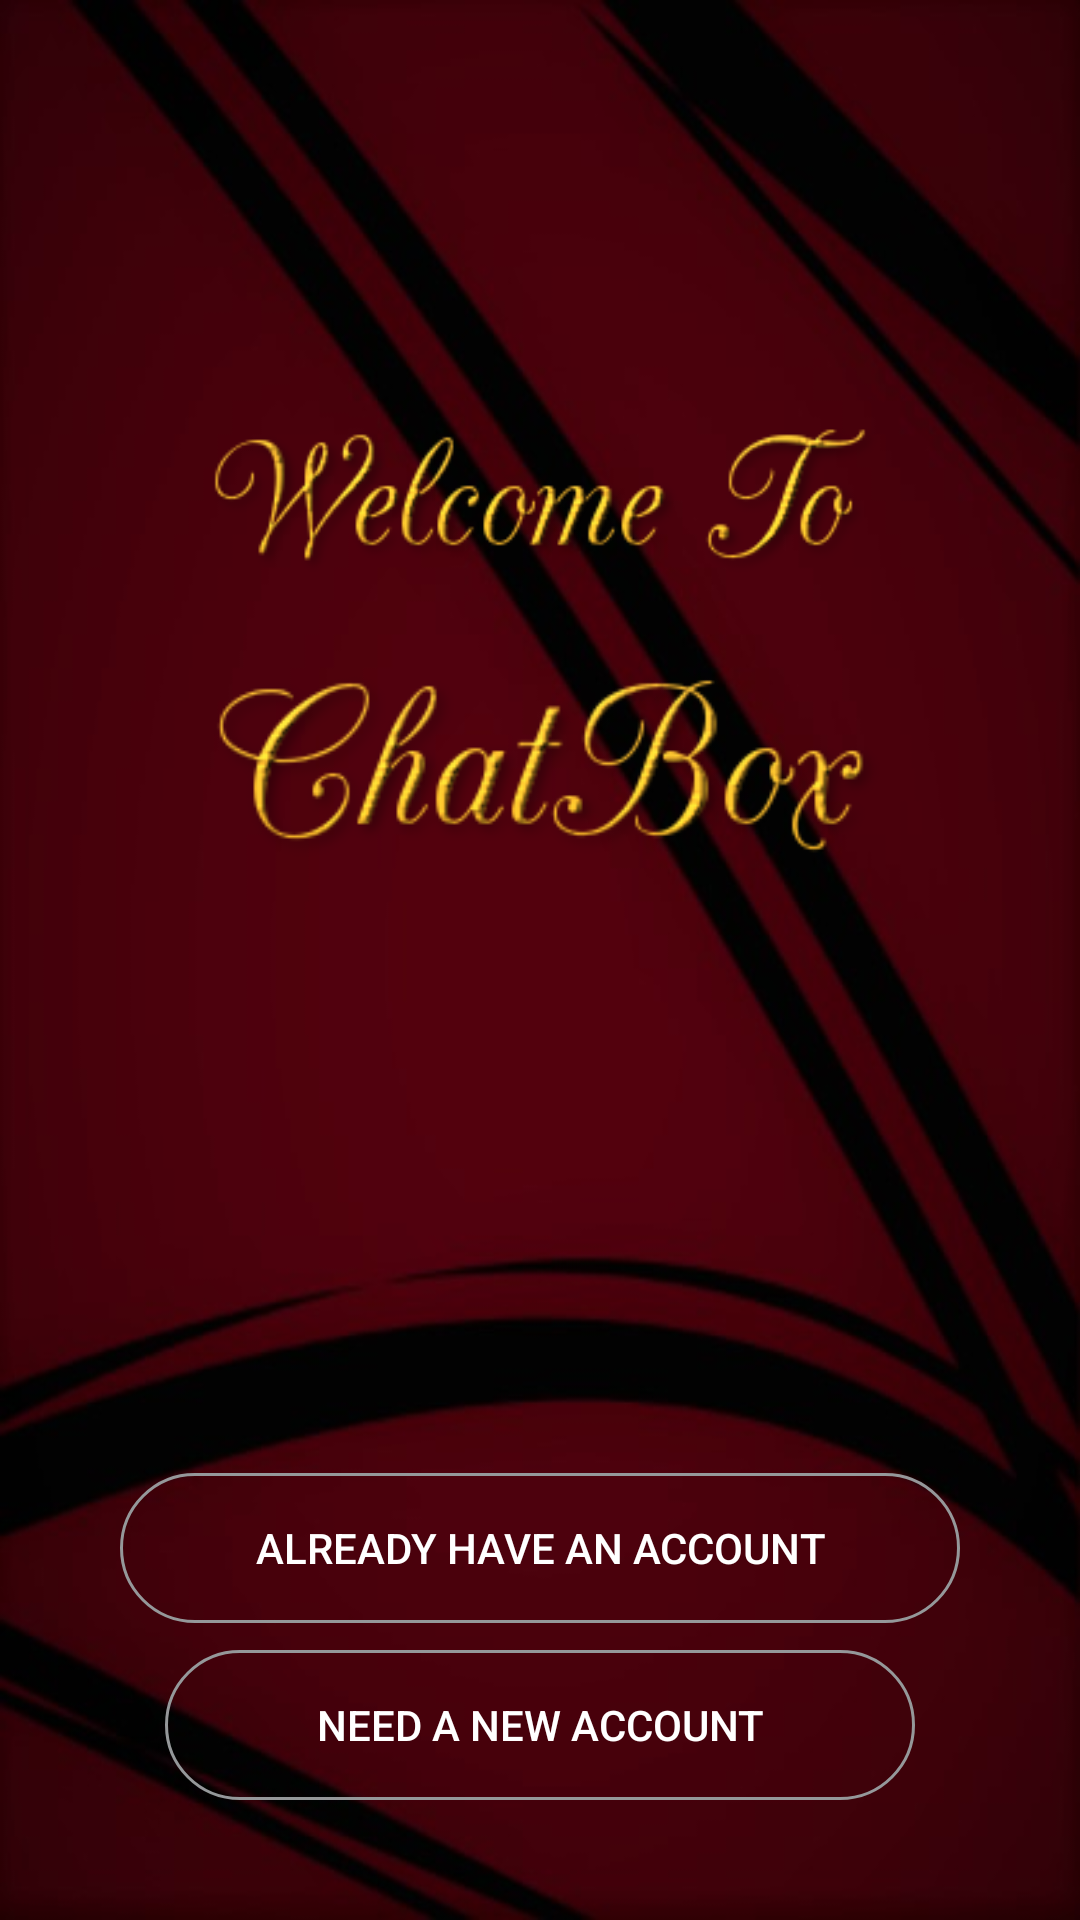

Produce the Android XML layout that renders to this screen, including the resource entries it uses.
<!-- AndroidManifest.xml: application theme AppTheme -->
<!-- res/layout/activity_start.xml -->
<?xml version="1.0" encoding="utf-8"?>
<RelativeLayout xmlns:android="http://schemas.android.com/apk/res/android"
    xmlns:app="http://schemas.android.com/apk/res-auto"
    xmlns:tools="http://schemas.android.com/tools"
    android:layout_width="match_parent"
    android:layout_height="match_parent"

    android:background="@drawable/res1"
    tools:context=".StartActivity"
    >
    <ImageView
        android:layout_width="230dp"
        android:layout_height="170dp"
        android:src="@drawable/ct1"
        android:layout_marginTop="80dp"
        android:layout_centerHorizontal="true"/>
    <ImageView
        android:layout_width="230dp"
        android:layout_height="170dp"
        android:src="@drawable/ct"
        android:layout_centerHorizontal="true"
        android:layout_marginTop="170dp"/>



    <Button
        android:id="@+id/start_login_btn"
        android:layout_width="280dp"
        android:layout_height="50dp"
        android:textColor="#fff"
        android:layout_alignParentBottom="true"
        android:layout_centerHorizontal="true"
        android:layout_marginBottom="99dp"
        android:text="already have an account"
        android:background="@drawable/search_layout"
        android:alpha="1"
        android:padding="8dp"

        />

    <Button
        android:id="@+id/start_reg_btn"
        android:layout_width="250dp"
        android:layout_height="50dp"
        android:textColor="#fff"
        android:layout_alignParentBottom="true"
        android:layout_centerHorizontal="true"
        android:layout_marginBottom="40dp"
        android:background="@drawable/search_layout"
        android:text="@string/need_a_new_account"
         />
</RelativeLayout>
<!-- resources referenced by this layout -->
<resources>
  <!-- drawable ct: png bitmap (drawable-hdpi, 20115 bytes) -->
  <!-- drawable ct1: png bitmap (drawable-hdpi, 17231 bytes) -->
  <!-- drawable res1: jpg bitmap (drawable-hdpi, 50093 bytes) -->
  <!-- drawable search_layout (drawable) -->
  <?xml version="1.0" encoding="utf-8"?>
  <shape xmlns:android="http://schemas.android.com/apk/res/android">
  
      <stroke android:color="#95989A" android:width="1dp"/>
      <corners android:radius="30dp" />
  
  </shape>
  <string name="need_a_new_account">need a new account</string>
  <style name="AppTheme" parent="Theme.AppCompat.DayNight.NoActionBar">
  
          <item name="colorPrimary">@color/colorPrimary</item>
          <item name="colorPrimaryDark">@color/colorPrimaryDark</item>
          <item name="colorAccent">@color/colorAccent</item>
  
          <item name="actionModeBackground">@color/colorPrimary</item>
          <item name="actionBarPopupTheme">@style/ThemeOverlay.AppCompat</item>
          <item name="android:windowNoTitle">true</item>
          <item name="windowActionModeOverlay">true</item>
      </style>
  <color name="colorPrimary">#222124</color>
  <color name="colorPrimaryDark">#222124</color>
  <color name="colorAccent">#ff5521</color>
</resources>
